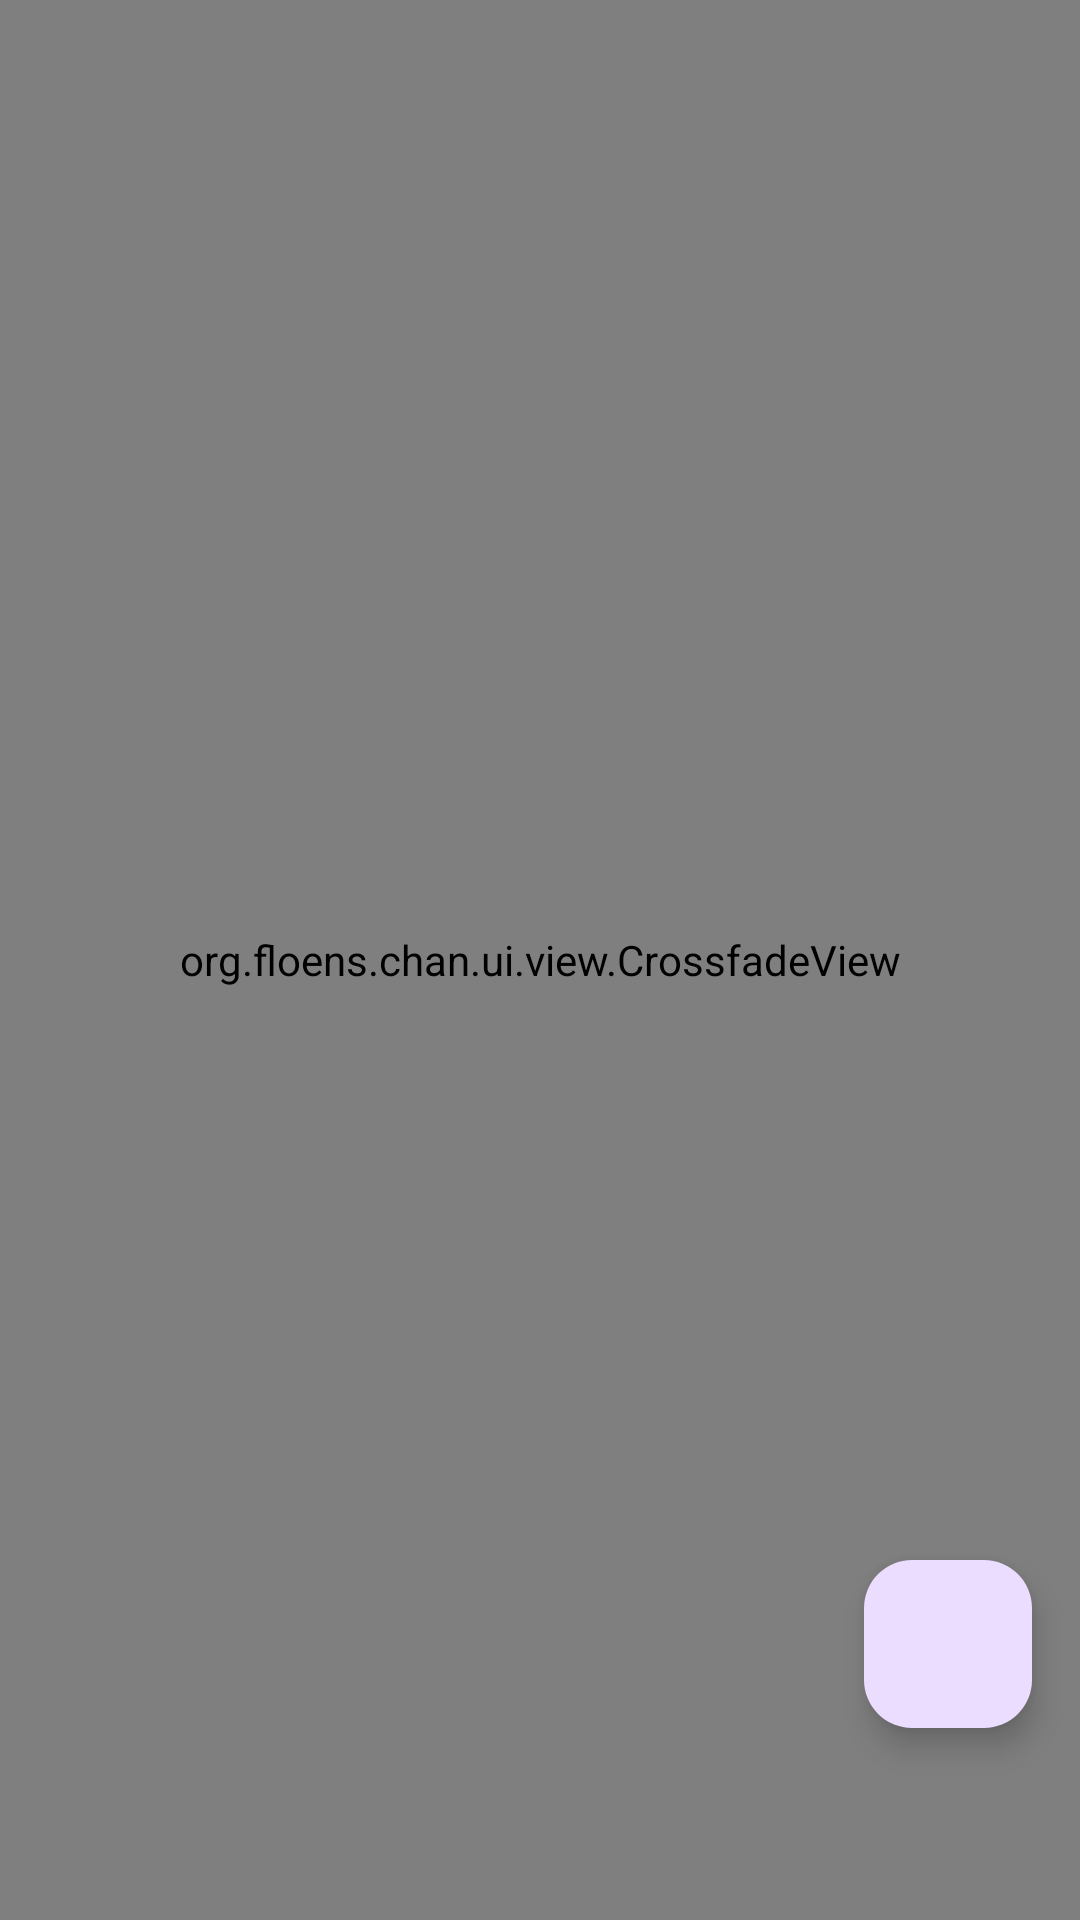

Layout XML and referenced resources for this Android screen:
<!-- AndroidManifest.xml: application theme Chan.Theme -->
<!-- res/layout/controller_board_setup.xml -->
<?xml version="1.0" encoding="utf-8"?>
<androidx.coordinatorlayout.widget.CoordinatorLayout xmlns:android="http://schemas.android.com/apk/res/android"
    android:layout_width="match_parent"
    android:layout_height="match_parent"
    android:background="?attr/backcolor">

    <org.floens.chan.ui.view.CrossfadeView
        android:id="@+id/crossfade"
        android:layout_width="match_parent"
        android:layout_height="match_parent">

        <androidx.recyclerview.widget.RecyclerView
            android:id="@+id/boards_recycler"
            android:layout_width="match_parent"
            android:layout_height="match_parent"
            android:clipToPadding="false"
            android:paddingBottom="88dp"
            android:paddingLeft="8dp"
            android:paddingRight="8dp"
            android:paddingTop="8dp"
            android:scrollbarStyle="outsideOverlay"
            android:scrollbars="vertical"
            android:visibility="gone" />

        <FrameLayout
            android:layout_width="match_parent"
            android:layout_height="match_parent"
            android:padding="8dp"
            android:visibility="gone">

            <TextView
                style="?android:attr/textAppearanceMedium"
                android:layout_width="wrap_content"
                android:layout_height="wrap_content"
                android:layout_gravity="center"
                android:gravity="center"
                android:text="@string/setup_board_empty" />

        </FrameLayout>

    </org.floens.chan.ui.view.CrossfadeView>

    <com.google.android.material.floatingactionbutton.FloatingActionButton
        android:id="@+id/add"
        android:layout_width="wrap_content"
        android:layout_height="wrap_content"
        android:layout_gravity="right|bottom"
        android:layout_marginStart="16dp"
        android:layout_marginEnd="16dp"
        android:layout_marginTop="16dp"
        android:layout_marginBottom="64dp"
        android:src="@drawable/ic_add_white_24dp" />

</androidx.coordinatorlayout.widget.CoordinatorLayout>
<!-- resources referenced by this layout -->
<resources>
  <string name="setup_board_empty">No boards added</string>
  <style name="Chan.Theme" parent="Theme.Material3.Light.NoActionBar">
          <item name="colorAccent">#ff009688</item>
  
          <item name="android:windowBackground">@android:color/white</item>
          <item name="android:navigationBarColor">@android:color/transparent</item>
          <item name="android:statusBarColor">@android:color/transparent</item>
          <item name="windowActionModeOverlay">true</item>
  
          <item name="dropDownListViewStyle">@style/ToolbarDropDownListViewStyle</item>
  
          <item name="setting_description_top">@drawable/setting_description_top</item>
          <item name="setting_description_bottom">@drawable/setting_description_bottom</item>
  
          <item name="backcolor">#ffffffff</item>
          <item name="backcolor_secondary">#fff5f5f5</item>
  
          <item name="android:textColor">#DE000000</item>
          <item name="text_color_primary">#DE000000</item>
          <item name="text_color_secondary">#89000000</item>
          <item name="text_color_hint">#42000000</item>
          <item name="text_color_reveal_spoiler">#ffffffff</item>
  
          <item name="post_name_color">#ff117743</item>
          <item name="post_subject_color">#ff0F0C5D</item>
          <item name="post_details_color">#ff646464</item>
          <item name="post_quote_color">#ffDD0000</item>
          <item name="post_highlight_quote_color">#950000</item>
          <item name="post_inline_quote_color">#ff789922</item>
          <item name="post_link_color">#ff0000B4</item>
          <item name="post_spoiler_color">#ff000000</item>
          <item name="post_capcode_color">#ffff0000</item>
          <item name="post_last_seen_color">#ffff0000</item>
  
          <item name="post_id_background_light">#ff636363</item>
          <item name="post_id_background_dark">#00000000</item>
          <item name="post_options_drawable">@drawable/ic_overflow</item>
          <item name="post_saved_reply_color">#FFBCBCBC</item>
          <item name="post_highlighted_color">#FFD6BAD0</item>
          <item name="post_selected_color">#20000000</item>
  
          <item name="divider_color">#1e000000</item>
          <item name="divider_split_color">#ffe1e1e1</item>
  
          <item name="dropdown_light_color">#ffffffff</item>
          <item name="dropdown_light_pressed_color">#88ffffff</item>
          <item name="dropdown_dark_color">#ff757575</item>
          <item name="dropdown_dark_pressed_color">#887d7d7d</item>
      </style>
  <style name="ToolbarDropDownListViewStyle" parent="Widget.AppCompat.ListView.DropDown">
          <item name="android:background">#ffffffff</item>
      </style>
</resources>
